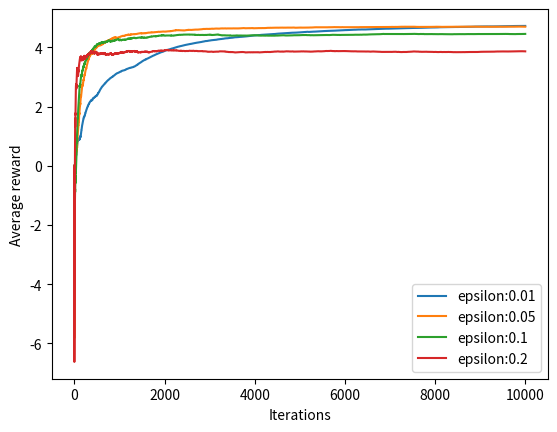
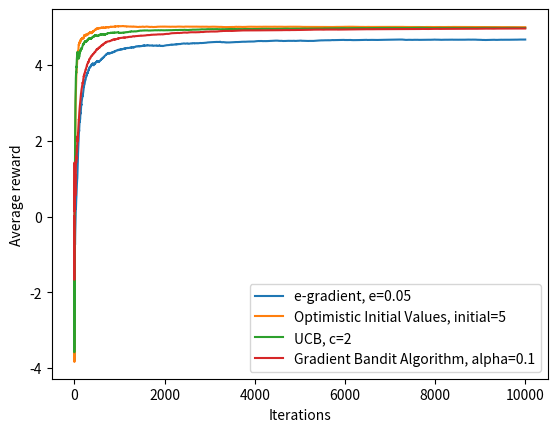

These figures' Python source, in order:
import numpy as np
from random import random, randint
from time import sleep
from matplotlib import pyplot as plt
#多臂老虎机 k-armed bandits
class NormalDistBandit:
    def __init__(self, means, stds):
        assert len(means) == len(stds), "Means and stds must be the same length."
        self.n = len(means) #n取11
        self.means = np.array(means)
        self.stds = np.array(stds)
        assert all(self.stds >= 0), "Stds must be positive."
    
    def pull(self, k): #相当于拉杆
        assert 0 <= k < self.n, f"Invalid arm {k}."
        return np.random.normal(loc=self.means[k], scale=self.stds[k])

def epsilon_greedy(values, epsilon):
    assert len(values) > 1, "There should be 2 or more values."
    eps = epsilon * len(values) / (len(values) - 1) #减去后面randint rand出最大value的影响
    if random() <= eps: #random均匀0-1 有eps概率探索新的
        return randint(0, len(values)-1) #有1/11探索回max 已经扣除
    return int(np.argmax(values))
   
def UCB(values,counts,t,c):
    ucbvalues=np.array(values)
    for i in range(len(values)):
        if(counts[i]==0):
            return i
    for i in range(len(values)):
        ucbvalues[i]=values[i]+c*(np.log(t)/counts[i])**0.5
    return int(np.argmax(ucbvalues))
    
def random_pick(items,probabilities):
    x=random()
    cummulative_probability=0
    for item,pro in zip(items,probabilities):
        cummulative_probability+=pro
        if(cummulative_probability>x):
            break
    return item



if __name__ == "__main__":
    n = 5
    #共11个 均值-5 -4 -3 -2 -1 0 1 2 3 4 5 方差1 1 1 1 1 1 1 1 1 1 1
    bandit = NormalDistBandit(means = np.array(range(-n, n+1)), stds = np.ones(11))
    
    # Task：把下面这几种epsilon的曲线画到一张图中，分析你所观察到的结果。
    epsilons = [0.01, 0.05, 0.1, 0.2]
    
    # 以下绘制epsilon=0.01的曲线图
    iter = 10000
    #eps = 0.01
    fig,ax = plt.subplots()
    for eps in epsilons:
            
        x = np.array(range(iter)) #这是为了画图 横坐标
        y = np.zeros(iter, dtype=np.float64) #画图的纵坐标average reward
        
        values = np.zeros(n*2+1, dtype=np.float64) #即Q the estimation of bandit
        counts = np.zeros(n*2+1, dtype=np.int64) #记录拉杆次数以便增量更新
        for i in range(1, iter):
            action = epsilon_greedy(values, eps)
            counts[action] += 1
            value = bandit.pull(action) #真实reward Rt(action)
            values[action] = (values[action] * (counts[action] - 1) + value) / counts[action] #更新公式==((n-1)*Qn+Rn)/n==Qn+1/n*(Rn-Qn)
            y[i] = (y[i-1] * (i-1) + value) / i #记录average reward 也是增量法记录，只和reward有关
        ax.plot(x, y,label="epsilon:"+str(eps))
    plt.xlabel('Iterations')
    plt.ylabel('Average reward')
    plt.legend()
    plt.show()

    fig,ax = plt.subplots(num=2) #subplots就会新开一个
#e-gradient e取0.05
    x = np.array(range(iter)) #这是为了画图 横坐标
    y1 = np.zeros(iter, dtype=np.float64) #画图的纵坐标average reward
    values=np.zeros(n*2+1,dtype=np.float64)
    counts=np.zeros(n*2+1,dtype=np.int64) 
    for i in range(1, iter):
        action = epsilon_greedy(values, 0.05) 
        counts[action] += 1
        value = bandit.pull(action) #真实reward Rt(action)
        values[action] = (values[action] * (counts[action] - 1) + value) / counts[action] #更新公式==((n-1)*Qn+Rn)/n==Qn+1/n*(Rn-Qn)
        y1[i] = (y1[i-1] * (i-1) + value) / i #记录average reward 也是增量法记录，只和reward有关
    ax.plot(x, y1,label="e-gradient, e=0.05")
#优化初值
    x = np.array(range(iter)) #这是为了画图 横坐标
    y2 = np.zeros(iter, dtype=np.float64) #画图的纵坐标average reward
    values=np.zeros(n*2+1,dtype=np.float64)+5 #Q初值估计优化初值
    counts=np.zeros(n*2+1,dtype=np.int64) 
    for i in range(1, iter):
        action = epsilon_greedy(values, 0) #优化初值不需要探索
        counts[action] += 1
        value = bandit.pull(action) #真实reward Rt(action)
        values[action] = (values[action] * (counts[action] - 1) + value) / counts[action] #更新公式==((n-1)*Qn+Rn)/n==Qn+1/n*(Rn-Qn)
        y2[i] = (y2[i-1] * (i-1) + value) / i #记录average reward 也是增量法记录，只和reward有关
    ax.plot(x, y2,label="Optimistic Initial Values, initial=5")
#Upper-Confidence-Bound Action Selection
    c=2 #超参数
    x = np.array(range(iter)) #这是为了画图 横坐标
    y3 = np.zeros(iter, dtype=np.float64) #画图的纵坐标average reward
    values=np.zeros(n*2+1,dtype=np.float64)
    counts=np.zeros(n*2+1,dtype=np.int64) 
    for i in range(1,iter):
        action=UCB(values,counts,i,c)
        counts[action]+=1
        value=bandit.pull(action)
        values[action]=(values[action]*(counts[action]-1)+value)/counts[action]
        y3[i]=(y3[i-1]*(i-1)+value)/i
    ax.plot(x,y3,label="UCB, c=2")

#Gradient Bandit Algorithms
    alpha=0.1 #超参数 H更新步长
    x=np.array(range(iter))
    y4=np.zeros(iter,dtype=np.float64)
    h_prefer=np.zeros(n*2+1,dtype=np.float64)
    pi_prefer=np.zeros(n*2+1,dtype=np.float64)+1/n
    for i in range(1,iter):
        action=random_pick(np.array(range(2*n+1)),pi_prefer)
        value=bandit.pull(action) #Rt
        y4[i]=(y4[i-1]*(i-1)+value)/i #average_Rt
        h_prefer[action]+=alpha*(value-y4[i])*(1-pi_prefer[action])
        for a in range(2*n+1):
            if(a!=action):
                h_prefer[a]-=alpha*(value-y4[i])*pi_prefer[a]
        pi_prefer=np.exp(h_prefer)/np.sum(np.exp(h_prefer))
    ax.plot(x,y4,label="Gradient Bandit Algorithm, alpha=0.1")
    plt.xlabel('Iterations')
    plt.ylabel('Average reward')
    plt.legend()
    plt.show()


'''
观察到的现象：
1、观察某一次实验最终10000代的平均reward，epsilon取0.05最高，取0.1其次，取0.01再次，取0.2最低。
但多次实验发现epsilon=0.01也有可能最终average reward最高。
2、就收敛速度来看epsilon取0.2和0.1最快，0.05其次，0.01到最后也没能完全收敛
3、eps取0.01的曲线最为平滑，其它曲线随eps增加变得陡峭
4、所有的情况前几代reward都几乎呈直线迅速提高，甚至epsilon取0.2时，在前几代有明显的冲激。
原因分析：
1、epsilon越小，最后的探索成本越低，在确定了期望估计值后，也就能带来更大的平均reward。也
就是说，当各老虎机的期望估值基本稳定后，iterations取得无限大的时候，理论上epsilon=0.01的
average reward一定会>0.05>0.1>0.2。但是，因为iteration最终取在了10000代，对单次实验来说，
eps=0.1的average reward可能还没收敛，受到探索速度慢，前4000代reward低的影响，最终排在了
eps=0.1与eps=0.2之间。
2、因为epsilon在合理范围内，其取值越大，每代选择探索的可能性越大，收敛速度也就越快。
3、与2的理由类似，eps取值小，探索概率低，reward倾向于维持现已探索到的最大reward eps=0.01相邻
几代reward改变小，average reward的变化慢，因此平滑。
4、因为前几代是探索新老虎机的高峰，这时总的reward基数也不高，一旦探索到reward大的新机，average reward
会迅速受到影响跟进，尤其eps=0.2的时候，此时受探索成本的影响还不稳定，可能会有尖峰。
'''
'''
bonus 观察到的现象与分析：
在已有超参数下，Optimistic Initial Value、UCB、Gradient Bandit的最终average reward都要好于e-gradient的方法，
原因是最终基本根据已有尝试确定estimation之后，三个方法探索的比例低于e-gradient固定的0.05，最后稳定在已知最优的拉杆上。
最后总结一下另外三种方法：
优化初值很好理解，通过提高其它每个拉杆的期望，以加快最开始的，让决策迅速收敛到最好的拉杆并维持。
UCB通过附加项描述uncertainty，探索足够多次，uncertainty项就会很小，从而不会探索。
gradient bandit通过另一种根据reward和平均的差更新选择概率，并最终收敛，数学上能证明类似随机梯度下降。
'''